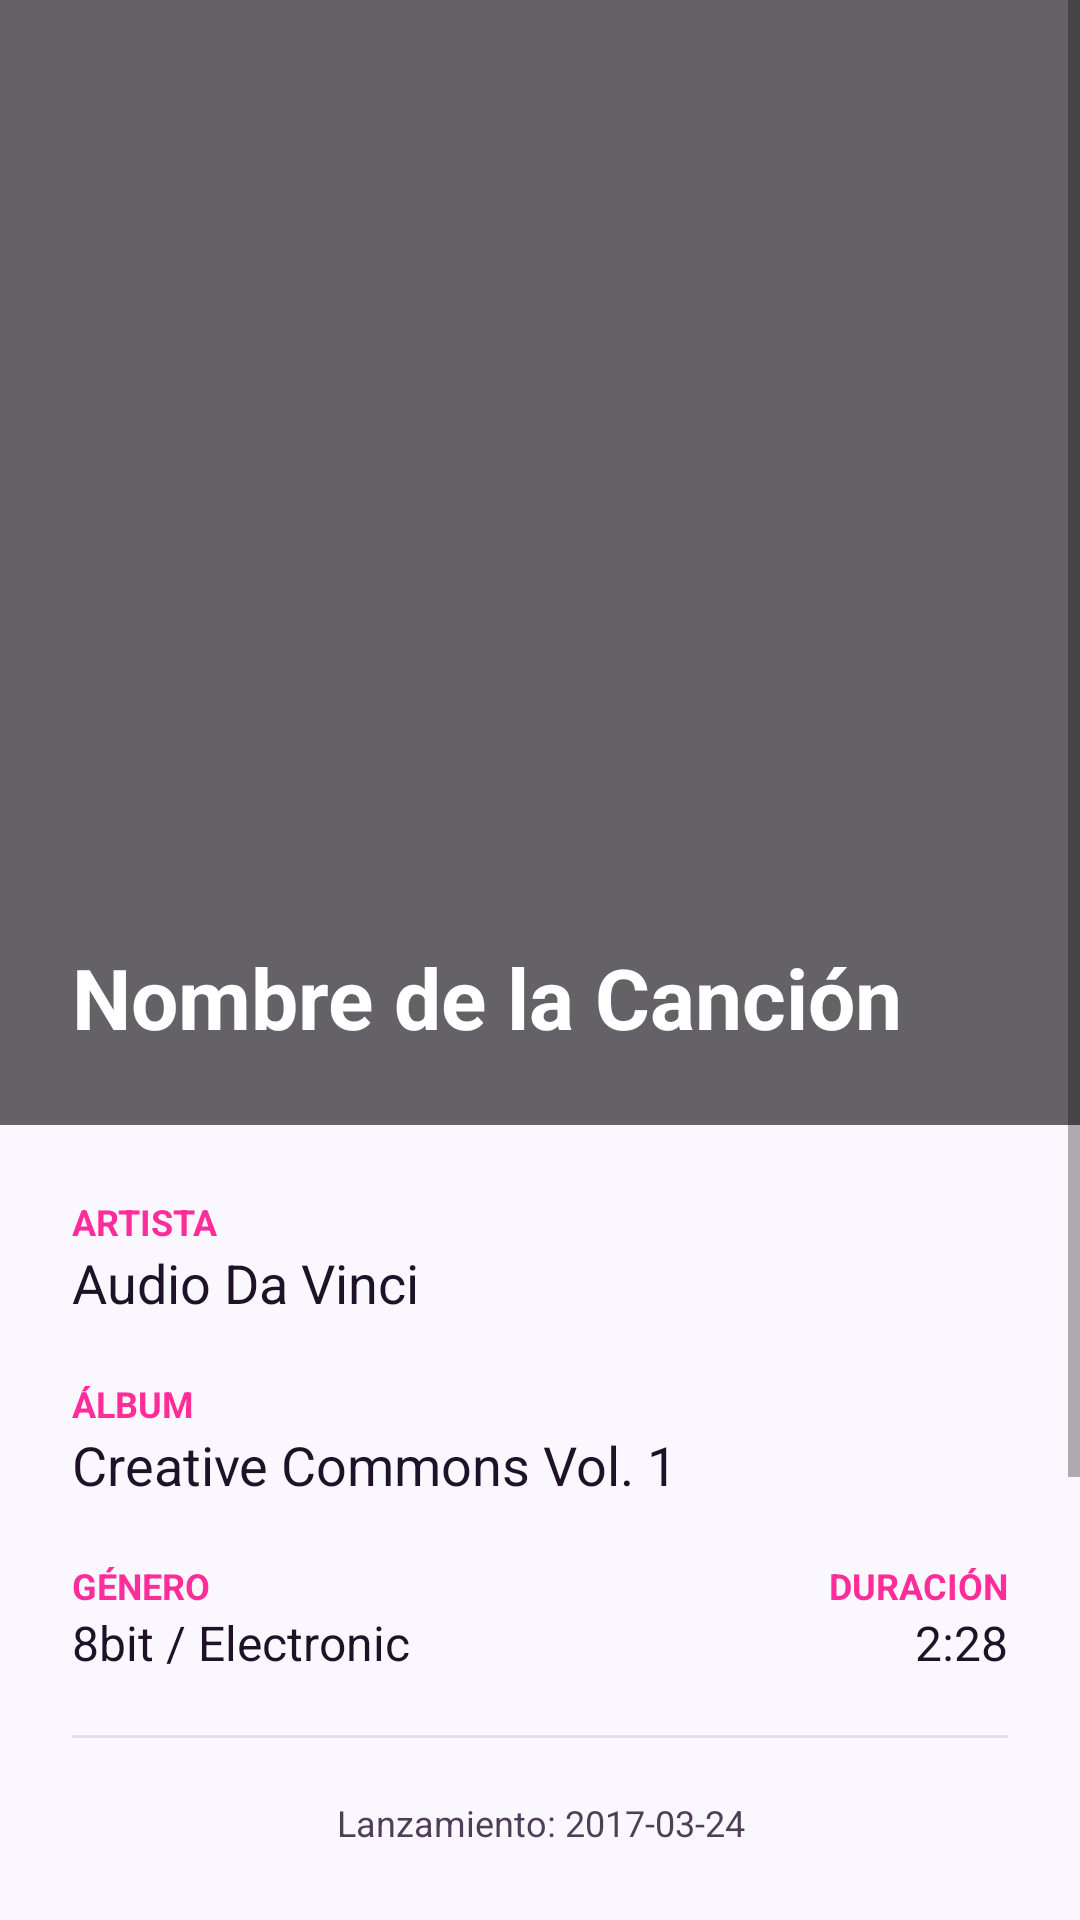

This screen was rendered from an Android layout file. Write that file and the resources it references.
<!-- AndroidManifest.xml: application theme Theme.Demo_List_v2 -->
<!-- res/layout/fragment_song_detail.xml -->
<?xml version="1.0" encoding="utf-8"?>
<ScrollView xmlns:android="http://schemas.android.com/apk/res/android"
    xmlns:app="http://schemas.android.com/apk/res-auto"
    android:layout_width="match_parent"
    android:layout_height="match_parent"
    android:background="?attr/appBackground"
    android:fillViewport="true">

    <LinearLayout
        android:layout_width="match_parent"
        android:layout_height="wrap_content"
        android:orientation="vertical">

        
        <FrameLayout
            android:layout_width="match_parent"
            android:layout_height="375dp">

            <ImageView
                android:id="@+id/ivDetalleCover"
                android:layout_width="match_parent"
                android:layout_height="match_parent"
                android:scaleType="centerCrop"
                android:src="@drawable/portada" />

            <View
                android:layout_width="match_parent"
                android:layout_height="match_parent"
                android:background="?attr/appImageOverlay" />

            <TextView
                android:id="@+id/tvDetalleTitulo"
                android:layout_width="wrap_content"
                android:layout_height="wrap_content"
                android:layout_gravity="bottom|start"
                android:padding="24dp"
                android:text="Nombre de la Canción"
                android:textColor="?attr/appTextOnImage"
                android:textSize="28sp"
                android:textStyle="bold" />
        </FrameLayout>

        
        <LinearLayout
            android:layout_width="match_parent"
            android:layout_height="wrap_content"
            android:orientation="vertical"
            android:padding="24dp">

            <TextView
                style="@style/AppTextLabel"
                android:layout_width="wrap_content"
                android:layout_height="wrap_content"
                android:text="ARTISTA" />

            <TextView
                android:id="@+id/tvDetalleArtista"
                android:layout_width="match_parent"
                android:layout_height="wrap_content"
                android:layout_marginBottom="20dp"
                android:text="Audio Da Vinci"
                android:textColor="?attr/appTextPrimary"
                android:textSize="18sp" />

            <TextView
                style="@style/AppTextLabel"
                android:layout_width="wrap_content"
                android:layout_height="wrap_content"
                android:text="ÁLBUM" />

            <TextView
                android:id="@+id/tvDetalleAlbum"
                android:layout_width="match_parent"
                android:layout_height="wrap_content"
                android:layout_marginBottom="20dp"
                android:text="Creative Commons Vol. 1"
                android:textColor="?attr/appTextPrimary"
                android:textSize="18sp" />

            <LinearLayout
                android:layout_width="match_parent"
                android:layout_height="wrap_content"
                android:orientation="horizontal">

                <LinearLayout
                    android:layout_width="0dp"
                    android:layout_height="wrap_content"
                    android:layout_weight="1"
                    android:orientation="vertical">

                    <TextView
                        style="@style/AppTextLabel"
                        android:layout_width="wrap_content"
                        android:layout_height="wrap_content"
                        android:text="GÉNERO" />

                    <TextView
                        android:id="@+id/tvDetalleGenero"
                        android:layout_width="match_parent"
                        android:layout_height="wrap_content"
                        android:text="8bit / Electronic"
                        android:textColor="?attr/appTextPrimary"
                        android:textSize="16sp" />
                </LinearLayout>

                <LinearLayout
                    android:layout_width="wrap_content"
                    android:layout_height="wrap_content"
                    android:gravity="end"
                    android:orientation="vertical">

                    <TextView
                        style="@style/AppTextLabel"
                        android:layout_width="wrap_content"
                        android:layout_height="wrap_content"
                        android:text="DURACIÓN" />

                    <TextView
                        android:id="@+id/tvDetalleDuracion"
                        android:layout_width="wrap_content"
                        android:layout_height="wrap_content"
                        android:text="2:28"
                        android:textColor="?attr/appTextPrimary"
                        android:textSize="16sp" />
                </LinearLayout>
            </LinearLayout>

            <View
                android:layout_width="match_parent"
                android:layout_height="1dp"
                android:layout_marginVertical="20dp"
                android:background="?attr/appDivider" />

            <TextView
                android:id="@+id/tvDetalleFecha"
                android:layout_width="match_parent"
                android:layout_height="wrap_content"
                android:gravity="center"
                android:text="Lanzamiento: 2017-03-24"
                android:textColor="?attr/appTextMuted"
                android:textSize="12sp" />

            
            <LinearLayout
                android:id="@+id/audioPlayerBox"
                android:layout_width="match_parent"
                android:layout_height="wrap_content"
                android:layout_marginTop="28dp"
                android:orientation="vertical"
                android:padding="18dp"
                android:background="?attr/appPlayerBackground">

                <SeekBar
                    android:id="@+id/seekBarAudio"
                    android:layout_width="match_parent"
                    android:layout_height="wrap_content"
                    android:max="1000"
                    android:progress="0"
                    android:progressTint="?attr/appAccent"
                    android:thumbTint="?attr/appAccent"
                    android:progressBackgroundTint="?attr/appDivider" />

                <LinearLayout
                    android:layout_width="match_parent"
                    android:layout_height="wrap_content"
                    android:layout_marginTop="4dp"
                    android:orientation="horizontal">

                    <TextView
                        android:id="@+id/tvTiempoActual"
                        android:layout_width="0dp"
                        android:layout_height="wrap_content"
                        android:layout_weight="1"
                        android:text="0:00"
                        android:textColor="?attr/appTextMuted"
                        android:textSize="12sp" />

                    <TextView
                        android:id="@+id/tvTiempoTotal"
                        android:layout_width="wrap_content"
                        android:layout_height="wrap_content"
                        android:text="0:00"
                        android:textColor="?attr/appTextMuted"
                        android:textSize="12sp" />
                </LinearLayout>

                <LinearLayout
                    android:layout_width="match_parent"
                    android:layout_height="wrap_content"
                    android:layout_marginTop="18dp"
                    android:gravity="center"
                    android:orientation="horizontal">

                    <Button
                        android:id="@+id/btnAnterior"
                        android:layout_width="58dp"
                        android:layout_height="58dp"
                        android:text="⏮"
                        android:textSize="24sp"
                        android:textColor="?attr/appAccent"
                        android:backgroundTint="@color/transparent"
                        android:stateListAnimator="@null"
                        android:padding="0dp" />

                    <Button
                        android:id="@+id/btnPlayPause"
                        android:layout_width="72dp"
                        android:layout_height="72dp"
                        android:layout_marginHorizontal="22dp"
                        android:text="▶"
                        android:textSize="30sp"
                        android:textColor="?attr/appTextOnPrimary"
                        android:backgroundTint="?attr/appAccent"
                        android:stateListAnimator="@null"
                        android:padding="0dp" />

                    <Button
                        android:id="@+id/btnSiguiente"
                        android:layout_width="58dp"
                        android:layout_height="58dp"
                        android:text="⏭"
                        android:textSize="24sp"
                        android:textColor="?attr/appAccent"
                        android:backgroundTint="@color/transparent"
                        android:stateListAnimator="@null"
                        android:padding="0dp" />

                </LinearLayout>

            </LinearLayout>

        </LinearLayout>

    </LinearLayout>
</ScrollView>
<!-- resources referenced by this layout -->
<resources>
  <color name="transparent">#00000000</color>
  <style name="AppTextLabel">
          <item name="android:textColor">?attr/appAccent</item>
          <item name="android:textSize">12sp</item>
          <item name="android:textStyle">bold</item>
      </style>
  <style name="Theme.Demo_List_v2" parent="Theme.MaterialComponents.DayNight.NoActionBar">
  
          
          <item name="colorPrimary">@color/purple_500</item>
          <item name="colorPrimaryVariant">@color/purple_700</item>
          <item name="colorSecondary">@color/fuchsia_500</item>
  
          
          <item name="android:windowBackground">@color/gray_50</item>
          <item name="appBackground">@color/gray_50</item>
          <item name="appSurface">@color/white</item>
          <item name="appSurfaceSoft">@color/gray_100</item>
          <item name="appPlayerBackground">@color/gray_100</item>
  
          
          <item name="appTextPrimary">@color/gray_900</item>
          <item name="appTextSecondary">@color/gray_600</item>
          <item name="appTextMuted">@color/gray_700</item>
          <item name="appTextOnImage">@color/white</item>
          <item name="appTextOnPrimary">@color/white</item>
  
          
          <item name="appAccent">@color/fuchsia_500</item>
          <item name="appDivider">@color/divider_light</item>
          <item name="appImageOverlay">@color/overlay_dark_60</item>
  
          
          <item name="android:statusBarColor">@color/purple_700</item>
          <item name="android:navigationBarColor">@color/gray_50</item>
          <item name="android:windowLightStatusBar">false</item>
      </style>
  <color name="purple_500">#8E24AA</color>
  <color name="purple_700">#3A1B4D</color>
  <color name="fuchsia_500">#FF2D9A</color>
  <color name="gray_50">#FAF7FF</color>
  <color name="white">#FFFFFF</color>
  <color name="gray_100">#F2EAFB</color>
  <color name="gray_900">#1E1228</color>
  <color name="gray_600">#67556F</color>
  <color name="gray_700">#4E3F57</color>
  <color name="divider_light">#18000000</color>
  <color name="overlay_dark_60">#99000000</color>
</resources>
